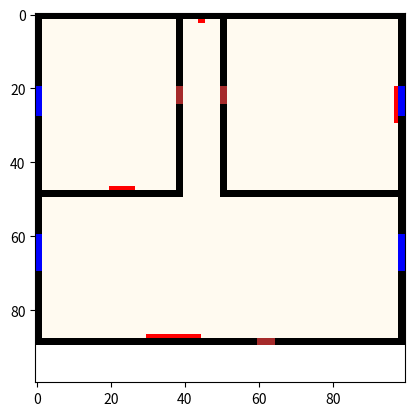

Recreate this plot in Python.
import numpy as np
import matplotlib.pyplot as plt
from matplotlib.colors import ListedColormap
import tqdm



class HeatingModel:
    def __init__(self, parameters: dict):
        self.parameters = parameters
        self.partial_matrix = {}
        self.result_matrix = np.zeros((100, 100))
        self.mask_matrix = np.zeros((100, 100))
        self.index = {"windows": 1, "walls": 2, "doors": 3, "radiators": 5}
        self.build_partial_matrix()
        self.build_result_matrix()
        self.heatingData = []

        for key, val in parameters['rooms'].items():
            self.partial_matrix[key] = np.zeros((val['rowmax'] - val['rowmin'], val['colmax'] - val['colmin']))
            mask = parameters["mask"][key]
            self.partial_matrix[key][mask == 1] = 4
            self.result_matrix[val['rowmin']:val['rowmax'], val['colmin']:val['colmax']] = self.partial_matrix[key]
        for i in self.index:
            for key, val in self.parameters[i].items():
                self.result_matrix[val['rowmin']:val['rowmax'], val['colmin']:val['colmax']] = self.index[i]

    def build_partial_matrix(self):
        for room in self.parameters["rooms"].keys():
            coord = self.parameters["rooms"][room]
            if room not in self.partial_matrix.keys():
                self.partial_matrix[room] = np.zeros((coord["rowmax"]-coord["rowmin"], coord["colmax"]-coord["colmin"]))
                self.partial_matrix[room] = coord["init_func"](self.partial_matrix[room])
            else:
                self.partial_matrix[room] = self.result_matrix[coord["rowmin"]: coord["rowmax"],
                                            coord["colmin"]: coord["colmax"]]


    def build_result_matrix(self):
        for room in self.parameters["rooms"].keys():
            coord = self.parameters["rooms"][room]
            self.result_matrix[coord["rowmin"]:coord["rowmax"], coord["colmin"]:coord["colmax"]] = (
                self.partial_matrix)[room]

    def build_mask_matrix(self):
        counter = 1
        for radiators in self.parameters["radiators"].keys():
            coord = self.parameters["radiators"][radiators]
            self.mask_matrix[coord["rowmin"]:coord["rowmax"], coord["colmin"]:coord["colmax"]] = counter
            counter += 1



    def evolve_in_unit_timestep(self, dt: float):
        coefficient = self.parameters["diffusion"] * dt / self.parameters["domain"]["dx"] ** 2
        force_term_full = self.parameters["force_term"](self.parameters["domain"]["grid"],
                                                    self.parameters["current_time"],
                                                    self.mask_matrix)

        for key in self.parameters["windows"].keys():
            self.result_matrix[
                self.parameters["windows"][key]["rowmin"]: self.parameters["windows"][key]["rowmax"],
                self.parameters["windows"][key]["colmin"]: self.parameters["windows"][key]["colmax"]
            ] = self.parameters["window_temp"](self.parameters["current_time"])
        self.build_partial_matrix()
        for key in self.parameters["rooms"].keys():
            if np.mean(self.partial_matrix[key]) > self.parameters["rooms"][key]["temp"]:
                force_term_full[
                    self.parameters["rooms"][key]["rowmin"] + 1: self.parameters["rooms"][key]["rowmax"] - 1,
                    self.parameters["rooms"][key]["colmin"] + 1: self.parameters["rooms"][key]["colmax"] - 1
                ] = 0
            self.partial_matrix[key][1:-1, 1:-1] += coefficient * (self.partial_matrix[key][0:-2, 1:-1] +
                                                     self.partial_matrix[key][2:, 1:-1] +
                                                     self.partial_matrix[key][1:-1, 0:-2] +
                                                     self.partial_matrix[key][1:-1, 2:] -
                                                     4*self.partial_matrix[key][1:-1, 1:-1]) + \
                                                    force_term_full[
                                                        self.parameters["rooms"][key]["rowmin"]+1:
                                                        self.parameters["rooms"][key]["rowmax"]-1,
                                                        self.parameters["rooms"][key]["colmin"]+1:
                                                        self.parameters["rooms"][key]["colmax"]-1
                                                    ]
            self.partial_matrix[key][0, :] = self.partial_matrix[key][1, :]
            self.partial_matrix[key][-1, :] = self.partial_matrix[key][-2, :]
            self.partial_matrix[key][:, 0] = self.partial_matrix[key][:, 1]
            self.partial_matrix[key][:, -1] = self.partial_matrix[key][:, -2]
        self.build_result_matrix()
        for key in self.parameters["doors"].keys():
            self.result_matrix[
                self.parameters["doors"][key]["rowmin"]: self.parameters["doors"][key]["rowmax"],
                self.parameters["doors"][key]["colmin"]: self.parameters["doors"][key]["colmax"]
            ] = np.mean(self.result_matrix[
                            self.parameters["doors"][key]["rowmin"]: self.parameters["doors"][key]["rowmax"],
                            self.parameters["doors"][key]["colmin"]: self.parameters["doors"][key]["colmax"]
                        ]
                        )
        self.build_partial_matrix()
        #self.heatingData.append(np.sum(force_term_full))
        self.parameters["current_time"] += dt
        return self

    def evolve(self, n_steps: int, dt: float):
        for _ in tqdm.tqdm(range(n_steps), desc="TIME STEPS"):
            self.evolve_in_unit_timestep(dt)
        self.heatingData = np.cumsum(self.heatingData)
        return self

    def build_apartment(self):
        return self.result_matrix




if __name__ == '__main__':
    apartment = {
        "rooms": { #rooms
            "A1": {
                "rowmin": 0, "rowmax": 50, "colmin": 0, "colmax": 40,
                "init_func": lambda x: 295 + np.random.random(x.shape), "temp": 296
            },
            "A2": {
                "rowmin": 0, "rowmax": 50, "colmin": 50, "colmax": 100,
                "init_func": lambda x: 298 + np.random.random(x.shape), "temp": 296
            },
            "A3": {
                "rowmin": 0, "rowmax": 50, "colmin": 40, "colmax": 50,
                "init_func": lambda x: 297 + np.random.random(x.shape), "temp": 296
            },
            "A4": {
                "rowmin": 50, "rowmax": 90, "colmin": 0, "colmax": 100,
                "init_func": lambda x: 296 + np.random.random(x.shape), "temp": 296
            },
            "A5": {
                "rowmin": 90, "rowmax": 100, "colmin": 0, "colmax": 100,
                "init_func": lambda x: 286 + np.random.random(x.shape), "temp": 290
            }
        },
        "mask": {"A1": 1, "A2": 1, "A3": 1, "A4": 1, "A5": 0},
        "radiators": {
            'R1': {
                "rowmin": 47, "rowmax": 48, "colmin": 20, "colmax": 27, "mask_values": 1
            },
            'R2': {
                "rowmin": 20, "rowmax": 30, "colmin": 97, "colmax": 98, "mask_values": 2
            },
            'R3': {
                "rowmin": 87, "rowmax": 88, "colmin": 30, "colmax": 45, "mask_values": 3
            },
            'R4': {
                "rowmin": 2, "rowmax": 3, "colmin": 44, "colmax": 46, "mask_values": 4
            }
        },
        "walls": { #walls
            'W1': {
                "rowmin": 0, "rowmax": 2, "colmin": 0, "colmax": 100
            },
            'W2': {
                "rowmin": 2, "rowmax": 20, "colmin": 0, "colmax": 2
            },
            'W3': {
                "rowmin": 28, "rowmax": 60, "colmin": 0, "colmax": 2
            },
            'W4': {
                "rowmin": 70, "rowmax": 88, "colmin": 0, "colmax": 2
            },
            'W5': {
                "rowmin": 2, "rowmax": 20, "colmin": 98, "colmax": 100
            },
            'W6': {
                "rowmin": 28, "rowmax": 60, "colmin": 98, "colmax": 100
            },
            'W7': {
                "rowmin": 70, "rowmax": 88, "colmin": 98, "colmax": 100
            },
            'W8': {
                "rowmin": 88, "rowmax": 90, "colmin": 0, "colmax": 60
            },
            'W9': {
                "rowmin": 88, "rowmax": 90, "colmin": 65, "colmax": 100
            },
            'W10': {
                "rowmin": 48, "rowmax": 50, "colmin": 2, "colmax": 38
            },
            'W11': {
                "rowmin": 48, "rowmax": 50, "colmin": 52, "colmax": 98
            },
            'W12': {
                "rowmin": 2, "rowmax": 20, "colmin": 38, "colmax": 40
            },
            'W13': {
                "rowmin": 25, "rowmax": 50, "colmin": 38, "colmax": 40
            },
            'W14': {
                "rowmin": 2, "rowmax": 20, "colmin": 50, "colmax": 52
            },
            'W15': {
                "rowmin": 25, "rowmax": 50, "colmin": 50, "colmax": 52
            },
            'W16': {
                "rowmin": 48, "rowmax": 50, "colmin": 52, "colmax": 98
            }
        },
        "windows": {
            'O1': {
                "rowmin": 20, "rowmax": 28, "colmin": 0, "colmax": 2
            },
            'O2': {
                "rowmin": 60, "rowmax": 70, "colmin": 0, "colmax": 2
            },
            'O3': {
                "rowmin": 20, "rowmax": 28, "colmin": 98, "colmax": 100
            },
            'O4': {
                "rowmin": 60, "rowmax": 70, "colmin": 98, "colmax": 100
            }
        },
        "doors": {
            'D1': {
                "rowmin": 88, "rowmax": 90, "colmin": 60, "colmax": 65
            },
            'D2': {
                "rowmin": 20, "rowmax": 25, "colmin": 38, "colmax": 40
            },
            'D3': {
                "rowmin": 20, "rowmax": 25, "colmin": 50, "colmax": 52
            }
        },
        "domain": {
            "grid": np.meshgrid(np.linspace(-1,1,101),np.linspace(-1,1,101))[0], "dx": 1
        },
        "force_term": lambda x, t, mask: np.where(
            mask == 1, (np.sin(24*t/3600)**2 + 0)/10, np.where(
                mask == 2, (np.sin(24*t/3600)**2 + 4)/10, np.where(
                    mask == 3, (np.sin(24*t/3600)**2 + 4)/10, np.where(
                        mask == 4, (np.sin(24*t/3600)**2 + 4)/10, 0
                        )
                    )
                )
            ),
        "window_temp": lambda t: 280 - 10*np.sin(24*t/3600),
        "diffusion": 0.1,
        "current_time": 0.0
    }
    cmap = ListedColormap(['white', 'blue', 'black', 'brown', 'floralwhite', 'red'])
    model = HeatingModel(apartment)

    plt.imshow(model.build_apartment(), cmap=cmap)
    plt.show()
